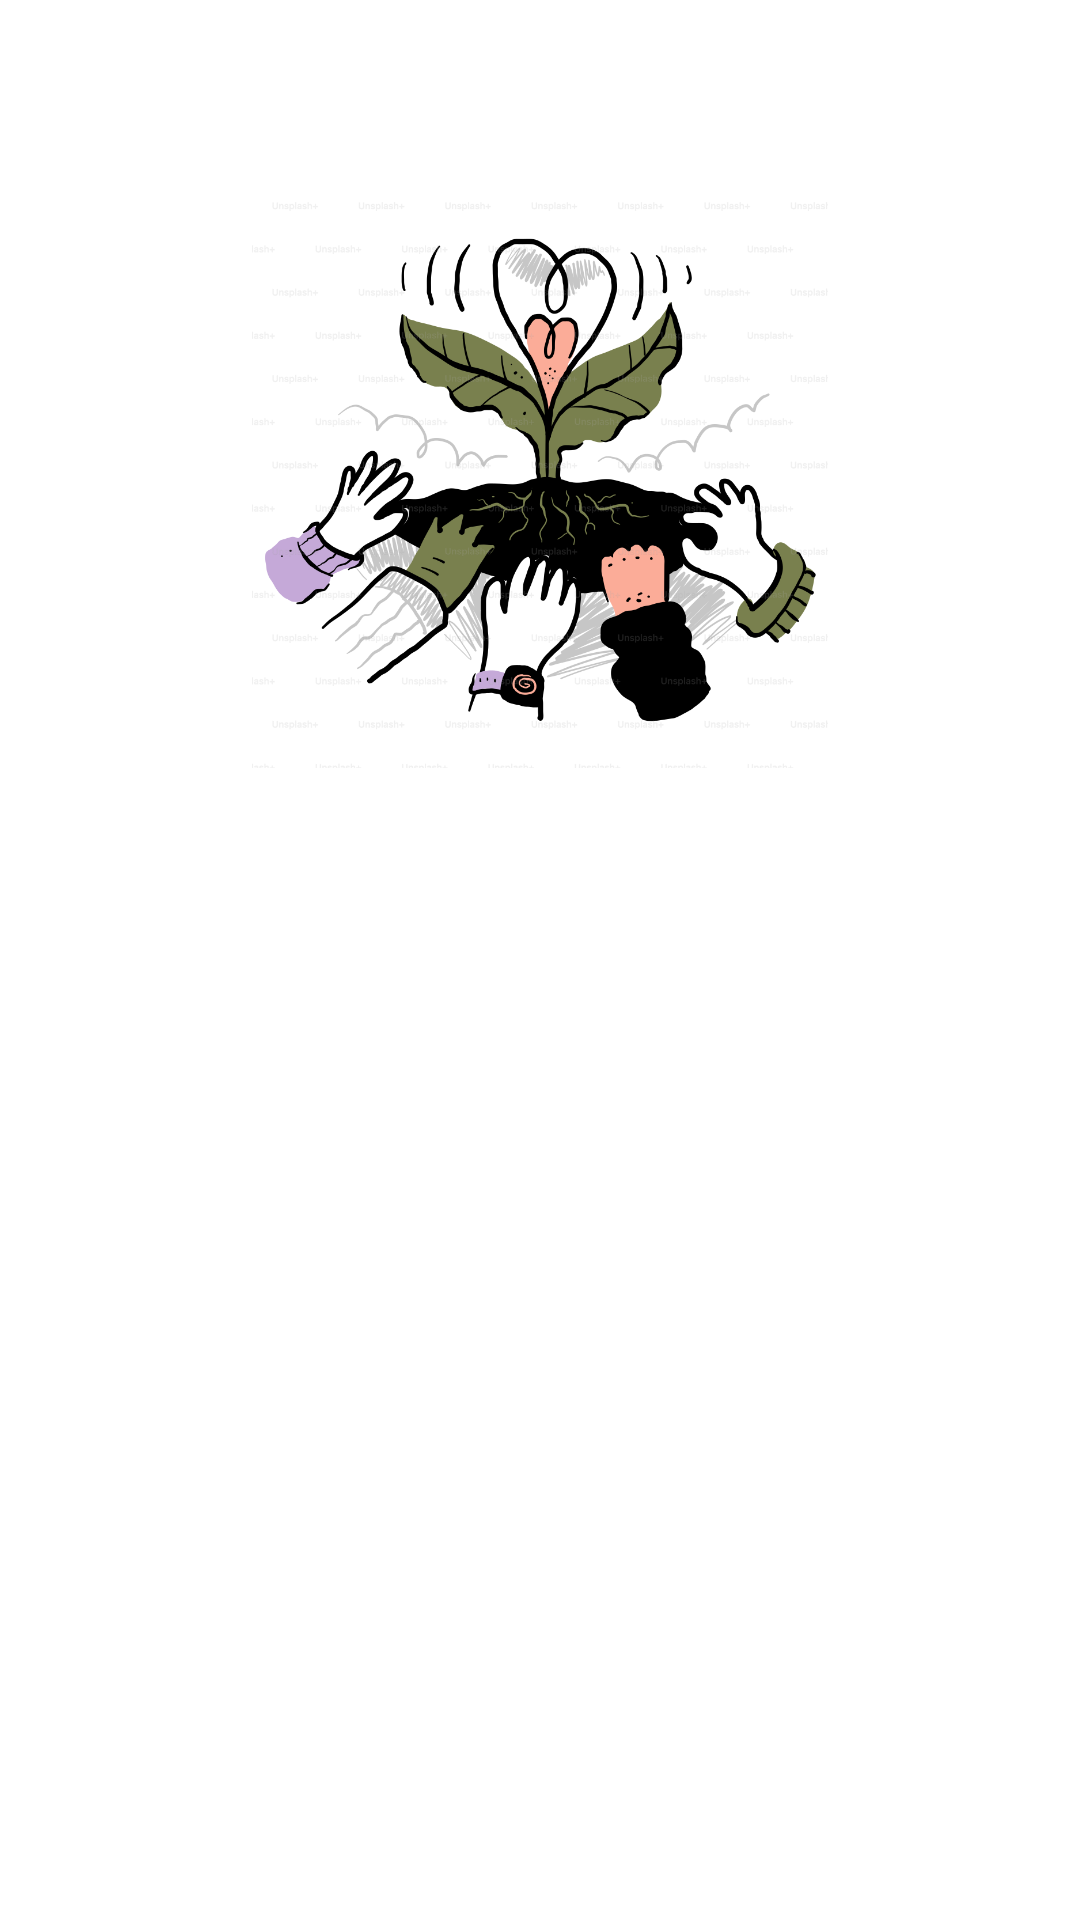

Reconstruct the res/layout file that produces this screen, plus the resources it refers to.
<!-- AndroidManifest.xml: application theme Theme.Capstone -->
<!-- res/layout/activity_login.xml -->
<?xml version="1.0" encoding="utf-8"?>
<androidx.constraintlayout.widget.ConstraintLayout xmlns:android="http://schemas.android.com/apk/res/android"
    xmlns:app="http://schemas.android.com/apk/res-auto"
    xmlns:tools="http://schemas.android.com/tools"
    android:layout_width="match_parent"
    android:layout_height="match_parent"
    tools:context=".ui.login.LoginActivity">

    <ImageView
        android:id="@+id/imageView"
        android:layout_width="0dp"
        android:layout_height="0dp"
        android:layout_marginStart="32dp"
        android:layout_marginEnd="32dp"
        app:layout_constraintBottom_toTopOf="@+id/guidelineHorizontal"
        app:layout_constraintEnd_toEndOf="parent"
        app:layout_constraintStart_toStartOf="parent"
        app:layout_constraintTop_toTopOf="@+id/guidelineHorizontal2"
        app:srcCompat="@drawable/image_login" />

    <TextView
        android:id="@+id/titleTextView"
        android:layout_width="0dp"
        android:layout_height="wrap_content"
        android:layout_marginStart="32dp"
        android:layout_marginTop="16dp"
        android:layout_marginEnd="32dp"
        android:alpha="0"
        android:text="@string/title_login_page"
        android:textColor="?attr/colorOnSecondary"
        android:textSize="20sp"
        android:textStyle="bold"
        app:layout_constraintEnd_toEndOf="parent"
        app:layout_constraintHorizontal_bias="0.0"
        app:layout_constraintStart_toStartOf="parent"
        app:layout_constraintTop_toTopOf="@+id/guidelineHorizontal"
        tools:alpha="100"/>

    <TextView
        android:id="@+id/messageTextView"
        android:layout_width="0dp"
        android:layout_height="wrap_content"
        android:layout_marginStart="32dp"
        android:layout_marginEnd="32dp"
        android:alpha="0"
        android:text="@string/message_login_page"
        android:textColor="?attr/colorOnSecondary"
        android:textSize="16sp"
        app:layout_constraintEnd_toEndOf="parent"
        app:layout_constraintHorizontal_bias="1.0"
        app:layout_constraintStart_toStartOf="parent"
        app:layout_constraintTop_toBottomOf="@+id/titleTextView"
        tools:alpha="100"/>

    <TextView
        android:id="@+id/emailTextView"
        android:layout_width="wrap_content"
        android:layout_height="wrap_content"
        android:layout_marginStart="32dp"
        android:layout_marginTop="24dp"
        android:alpha="0"
        android:text="@string/email"
        android:textColor="?attr/colorOnSecondary"
        app:layout_constraintStart_toStartOf="parent"
        app:layout_constraintTop_toBottomOf="@+id/messageTextView"
        tools:alpha="100"/>

    <com.google.android.material.textfield.TextInputLayout
        android:id="@+id/emailEditTextLayout"
        style="@style/Widget.MaterialComponents.TextInputLayout.OutlinedBox"
        android:layout_width="0dp"
        android:layout_height="wrap_content"
        android:layout_marginStart="32dp"
        android:layout_marginEnd="32dp"
        android:alpha="0"
        app:layout_constraintEnd_toEndOf="parent"
        app:layout_constraintStart_toStartOf="parent"
        app:layout_constraintTop_toBottomOf="@+id/emailTextView"
        app:startIconDrawable="@drawable/ic_baseline_email_24"
        tools:alpha="100">

        <com.google.android.material.textfield.TextInputEditText
            android:id="@+id/emailEditText"
            android:layout_width="match_parent"
            android:layout_height="wrap_content"
            android:ems="10"
            android:inputType="textEmailAddress"
            tools:ignore="SpeakableTextPresentCheck" />
    </com.google.android.material.textfield.TextInputLayout>

    <TextView
        android:id="@+id/passwordTextView"
        android:layout_width="wrap_content"
        android:layout_height="wrap_content"
        android:layout_marginStart="32dp"
        android:layout_marginTop="8dp"
        android:alpha="0"
        android:text="@string/password"
        android:textColor="?attr/colorOnSecondary"
        app:layout_constraintStart_toStartOf="parent"
        app:layout_constraintTop_toBottomOf="@+id/emailEditTextLayout"
        tools:alpha="100"/>

    <com.google.android.material.textfield.TextInputLayout
        android:id="@+id/passwordEditTextLayout"
        style="@style/Widget.MaterialComponents.TextInputLayout.OutlinedBox"
        android:layout_width="0dp"
        android:layout_height="wrap_content"
        android:layout_marginStart="32dp"
        android:layout_marginEnd="32dp"
        android:alpha="0"
        app:endIconMode="password_toggle"
        app:layout_constraintEnd_toEndOf="parent"
        app:layout_constraintStart_toStartOf="parent"
        app:layout_constraintTop_toBottomOf="@+id/passwordTextView"
        app:startIconDrawable="@drawable/ic_baseline_lock_24"
        tools:alpha="100">

        <com.google.android.material.textfield.TextInputEditText
            android:id="@+id/passwordEditText"
            android:layout_width="match_parent"
            android:layout_height="wrap_content"
            android:ems="10"
            android:inputType="textPassword"
            tools:ignore="SpeakableTextPresentCheck" />
    </com.google.android.material.textfield.TextInputLayout>

    <Button
        android:id="@+id/loginButton"
        android:layout_width="0dp"
        android:layout_height="64dp"
        android:layout_marginStart="32dp"
        android:layout_marginTop="32dp"
        android:layout_marginEnd="32dp"
        android:backgroundTint="@color/navy"
        android:alpha="0"
        android:text="@string/login"
        app:layout_constraintEnd_toEndOf="parent"
        app:layout_constraintStart_toStartOf="parent"
        app:layout_constraintTop_toBottomOf="@+id/passwordEditTextLayout"
        tools:alpha="100"/>

    <TextView
        android:id="@+id/textViewRegister"
        android:layout_width="wrap_content"
        android:layout_height="wrap_content"
        android:text="@string/dont_have_account"
        android:textSize="14sp"
        android:textColor="?attr/colorOnSecondary"
        android:alpha="0"
        app:layout_constraintEnd_toEndOf="@+id/loginButton"
        app:layout_constraintStart_toStartOf="@+id/loginButton"
        app:layout_constraintTop_toBottomOf="@+id/loginButton" />

    <TextView
        android:id="@+id/textRegisterHere"
        android:layout_width="wrap_content"
        android:layout_height="wrap_content"
        android:layout_marginTop="2dp"
        android:text="@string/register"
        android:textSize="14sp"
        android:textColor="?attr/colorOnSecondary"
        android:textStyle="bold|italic"
        android:alpha="0"
        app:layout_constraintEnd_toEndOf="@+id/textViewRegister"
        app:layout_constraintStart_toStartOf="@+id/textViewRegister"
        app:layout_constraintTop_toBottomOf="@+id/textViewRegister" />

    <ProgressBar
        android:id="@+id/progressBar"
        style="?android:attr/progressBarStyle"
        android:layout_width="wrap_content"
        android:layout_height="wrap_content"
        android:visibility="gone"
        app:layout_constraintBottom_toBottomOf="parent"
        app:layout_constraintEnd_toEndOf="parent"
        app:layout_constraintStart_toStartOf="parent"
        app:layout_constraintTop_toTopOf="parent"
        tools:visibility="visible" />

    <androidx.constraintlayout.widget.Guideline
        android:id="@+id/guidelineHorizontal"
        android:layout_width="wrap_content"
        android:layout_height="64dp"
        android:orientation="horizontal"
        app:layout_constraintEnd_toEndOf="parent"
        app:layout_constraintGuide_percent="0.4"
        app:layout_constraintStart_toStartOf="parent" />

    <androidx.constraintlayout.widget.Guideline
        android:id="@+id/guidelineHorizontal2"
        android:layout_width="wrap_content"
        android:layout_height="64dp"
        android:orientation="horizontal"
        app:layout_constraintEnd_toEndOf="parent"
        app:layout_constraintGuide_percent="0.1"
        app:layout_constraintStart_toStartOf="parent" />

</androidx.constraintlayout.widget.ConstraintLayout>
<!-- resources referenced by this layout -->
<resources>
  <color name="navy">#2D3D4F</color>
  <!-- drawable image_login: png bitmap (drawable, 257046 bytes) -->
  <string name="dont_have_account">Dont have an account yet?</string>
  <string name="email">Email</string>
  <string name="login">Login</string>
  <string name="message_login_page">Masukkan dulu datamu ya</string>
  <string name="password">Password</string>
  <string name="register">Register Here!</string>
  <string name="title_login_page">Sudah siap?</string>
  <style name="Theme.Capstone" parent="Theme.MaterialComponents.DayNight.DarkActionBar">
          
          <item name="colorPrimary">@color/green_700</item>
          <item name="colorPrimaryVariant">@color/green_500</item>
          <item name="colorOnPrimary">@color/white</item>
          
          <item name="colorSecondary">@color/teal_200</item>
          <item name="colorSecondaryVariant">@color/teal_700</item>
          <item name="colorOnSecondary">@color/black</item>
          
          <item name="android:statusBarColor">?attr/colorPrimaryVariant</item>
          
      </style>
  <color name="green_700">#109310</color>
  <color name="green_500">#1d861d</color>
  <color name="white">#FFFFFFFF</color>
  <color name="teal_200">#FF03DAC5</color>
  <color name="teal_700">#FF018786</color>
  <color name="black">#FF000000</color>
</resources>
